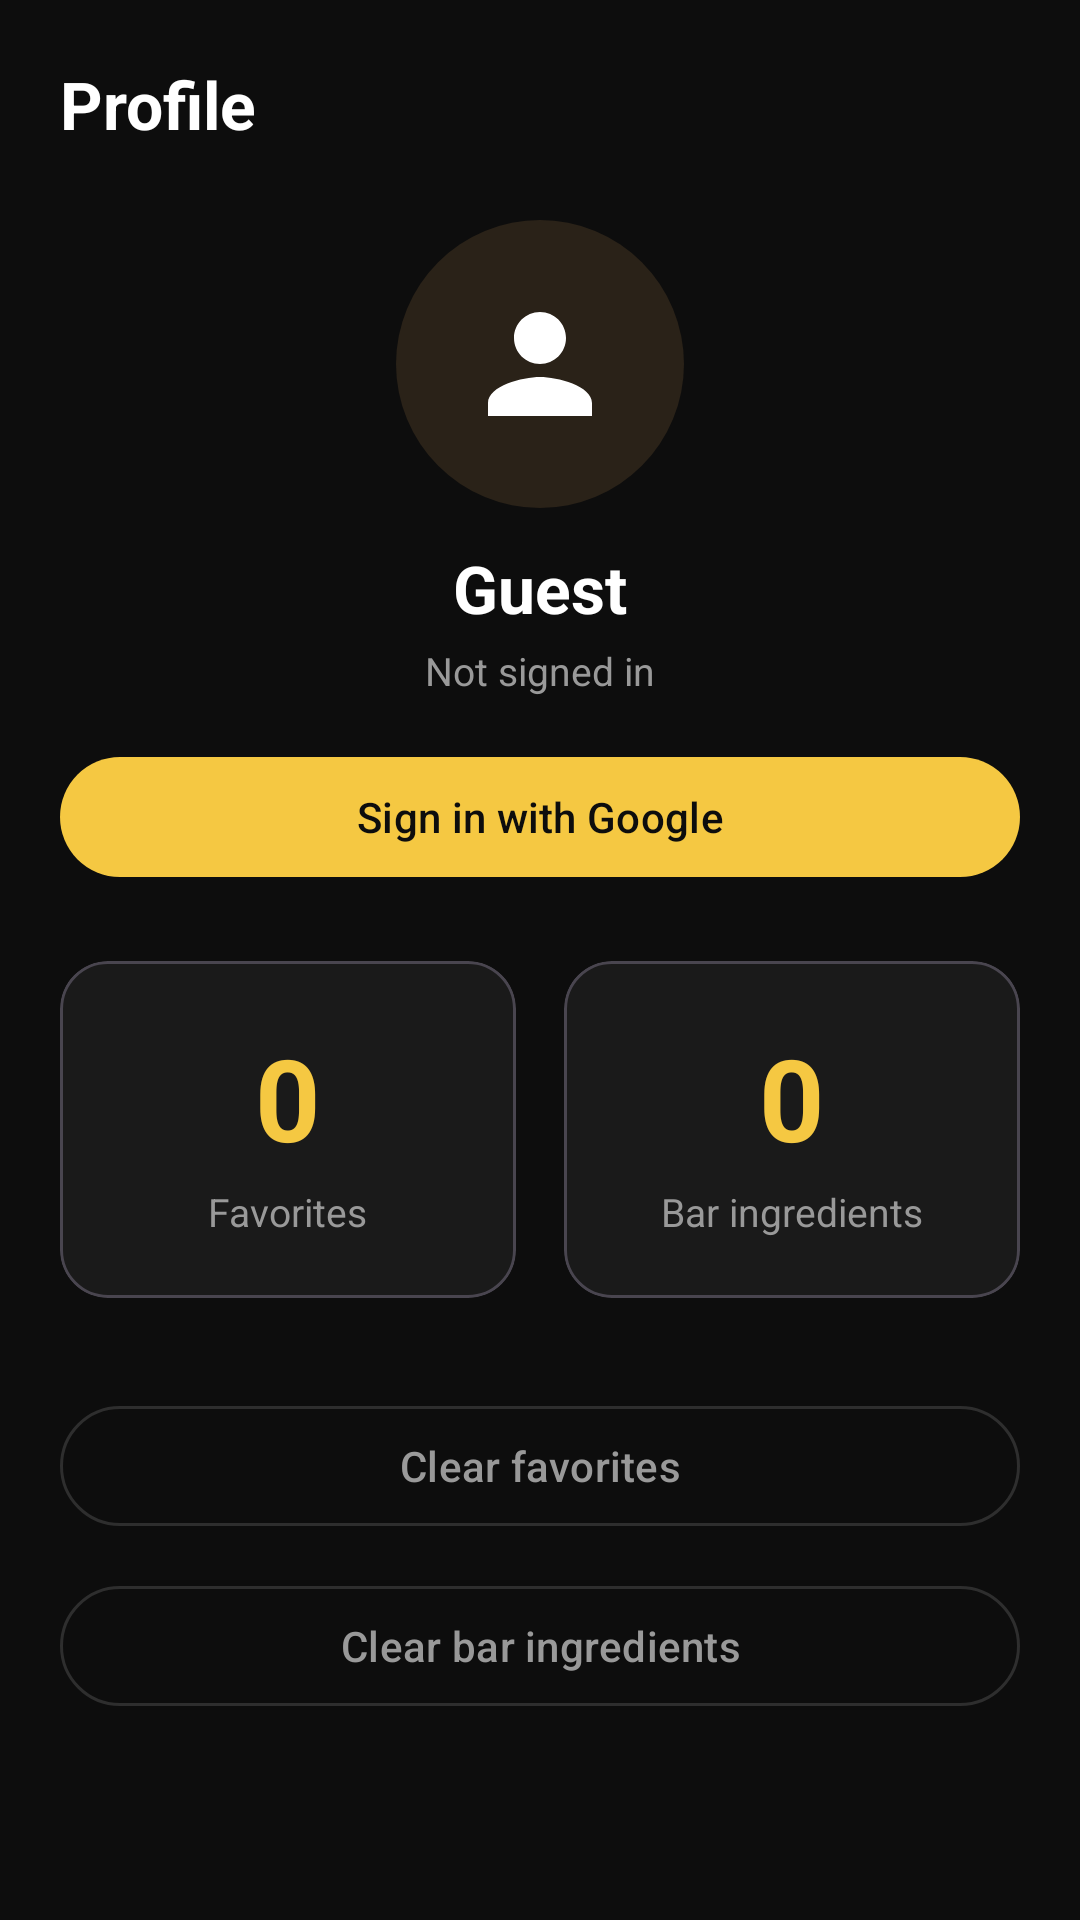

Produce the Android XML layout that renders to this screen, including the resource entries it uses.
<!-- AndroidManifest.xml: application theme Theme.ShakerLab -->
<!-- res/layout/fragment_profile.xml -->
<?xml version="1.0" encoding="utf-8"?>
<ScrollView xmlns:android="http://schemas.android.com/apk/res/android"
    xmlns:app="http://schemas.android.com/apk/res-auto"
    android:layout_width="match_parent"
    android:layout_height="match_parent"
    android:background="@color/color_bg">

    <LinearLayout
        android:layout_width="match_parent"
        android:layout_height="wrap_content"
        android:orientation="vertical"
        android:gravity="center_horizontal"
        android:paddingHorizontal="20dp"
        android:paddingBottom="32dp">

        
        <TextView
            android:layout_width="match_parent"
            android:layout_height="wrap_content"
            android:text="Profile"
            android:textSize="22sp"
            android:textStyle="bold"
            android:textColor="@color/color_text_primary"
            android:paddingTop="20dp"
            android:paddingBottom="24dp" />

        
        <ImageView
            android:layout_width="96dp"
            android:layout_height="96dp"
            android:src="@drawable/ic_profile"
            android:background="@drawable/bg_avatar"
            android:padding="22dp"
            android:layout_marginBottom="12dp"
            android:contentDescription="@null" />

        <TextView
            android:id="@+id/text_user_name"
            android:layout_width="wrap_content"
            android:layout_height="wrap_content"
            android:text="Guest"
            android:textSize="22sp"
            android:textStyle="bold"
            android:textColor="@color/color_text_primary"
            android:layout_marginBottom="4dp" />

        <TextView
            android:id="@+id/text_user_email"
            android:layout_width="wrap_content"
            android:layout_height="wrap_content"
            android:text="Not signed in"
            android:textSize="13sp"
            android:textColor="@color/color_text_secondary"
            android:layout_marginBottom="16dp" />

        
        <com.google.android.material.button.MaterialButton
            android:id="@+id/btn_sign_in"
            android:layout_width="match_parent"
            android:layout_height="wrap_content"
            android:layout_marginBottom="24dp"
            android:text="Sign in with Google"
            android:textColor="@color/color_bg"
            app:backgroundTint="@color/color_gold" />

        
        <com.google.android.material.button.MaterialButton
            android:id="@+id/btn_sign_out"
            style="@style/Widget.Material3.Button.OutlinedButton"
            android:layout_width="match_parent"
            android:layout_height="wrap_content"
            android:layout_marginBottom="24dp"
            android:text="Sign out"
            android:textColor="@color/color_text_secondary"
            android:visibility="gone"
            app:strokeColor="@color/color_outline" />

        
        <LinearLayout
            android:layout_width="match_parent"
            android:layout_height="wrap_content"
            android:orientation="horizontal"
            android:layout_marginBottom="32dp">

            <com.google.android.material.card.MaterialCardView
                android:layout_width="0dp"
                android:layout_height="wrap_content"
                android:layout_weight="1"
                android:layout_marginEnd="8dp"
                app:cardBackgroundColor="@color/color_surface"
                app:cardCornerRadius="16dp"
                app:cardElevation="0dp">

                <LinearLayout
                    android:layout_width="match_parent"
                    android:layout_height="wrap_content"
                    android:orientation="vertical"
                    android:gravity="center"
                    android:padding="20dp">

                    <TextView
                        android:id="@+id/text_favorites_count"
                        android:layout_width="wrap_content"
                        android:layout_height="wrap_content"
                        android:text="0"
                        android:textSize="38sp"
                        android:textStyle="bold"
                        android:textColor="@color/color_gold" />

                    <TextView
                        android:layout_width="wrap_content"
                        android:layout_height="wrap_content"
                        android:text="Favorites"
                        android:textSize="13sp"
                        android:textColor="@color/color_text_secondary"
                        android:layout_marginTop="4dp" />

                </LinearLayout>

            </com.google.android.material.card.MaterialCardView>

            <com.google.android.material.card.MaterialCardView
                android:layout_width="0dp"
                android:layout_height="wrap_content"
                android:layout_weight="1"
                android:layout_marginStart="8dp"
                app:cardBackgroundColor="@color/color_surface"
                app:cardCornerRadius="16dp"
                app:cardElevation="0dp">

                <LinearLayout
                    android:layout_width="match_parent"
                    android:layout_height="wrap_content"
                    android:orientation="vertical"
                    android:gravity="center"
                    android:padding="20dp">

                    <TextView
                        android:id="@+id/text_bar_count"
                        android:layout_width="wrap_content"
                        android:layout_height="wrap_content"
                        android:text="0"
                        android:textSize="38sp"
                        android:textStyle="bold"
                        android:textColor="@color/color_gold" />

                    <TextView
                        android:layout_width="wrap_content"
                        android:layout_height="wrap_content"
                        android:text="Bar ingredients"
                        android:textSize="13sp"
                        android:textColor="@color/color_text_secondary"
                        android:layout_marginTop="4dp" />

                </LinearLayout>

            </com.google.android.material.card.MaterialCardView>

        </LinearLayout>

        
        <com.google.android.material.button.MaterialButton
            android:id="@+id/btn_clear_favorites"
            style="@style/Widget.Material3.Button.OutlinedButton"
            android:layout_width="match_parent"
            android:layout_height="wrap_content"
            android:layout_marginBottom="12dp"
            android:text="Clear favorites"
            android:textColor="@color/color_text_secondary"
            app:strokeColor="@color/color_outline" />

        <com.google.android.material.button.MaterialButton
            android:id="@+id/btn_clear_bar"
            style="@style/Widget.Material3.Button.OutlinedButton"
            android:layout_width="match_parent"
            android:layout_height="wrap_content"
            android:text="Clear bar ingredients"
            android:textColor="@color/color_text_secondary"
            app:strokeColor="@color/color_outline" />

    </LinearLayout>

</ScrollView>
<!-- resources referenced by this layout -->
<resources>
  <color name="color_bg">#0D0D0D</color>
  <color name="color_gold">#F5C842</color>
  <color name="color_outline">#2E2E2E</color>
  <color name="color_surface">#1A1A1A</color>
  <color name="color_text_primary">#FFFFFF</color>
  <color name="color_text_secondary">#999999</color>
  <!-- drawable bg_avatar (drawable) -->
  <?xml version="1.0" encoding="utf-8"?>
  <shape xmlns:android="http://schemas.android.com/apk/res/android"
      android:shape="oval">
      <solid android:color="#2A2218" />
  </shape>
  <!-- drawable ic_profile (drawable) -->
  <?xml version="1.0" encoding="utf-8"?>
  <vector xmlns:android="http://schemas.android.com/apk/res/android"
      android:width="24dp"
      android:height="24dp"
      android:viewportWidth="24"
      android:viewportHeight="24">
      <path
          android:fillColor="?attr/colorOnSurface"
          android:pathData="M12 12c2.21 0 4-1.79 4-4s-1.79-4-4-4-4 1.79-4 4 1.79 4 4 4zm0 2c-2.67 0-8 1.34-8 4v2h16v-2c0-2.66-5.33-4-8-4z" />
  </vector>
  <style name="Theme.ShakerLab" parent="Base.Theme.ShakerLab" />
  <style name="Base.Theme.ShakerLab" parent="Theme.Material3.Dark.NoActionBar">
          <item name="colorPrimary">@color/color_gold</item>
          <item name="colorOnPrimary">@color/black</item>
          <item name="colorPrimaryContainer">#3A2E00</item>
          <item name="colorOnPrimaryContainer">@color/color_gold</item>
          <item name="colorSecondary">@color/color_gold</item>
          <item name="colorOnSecondary">@color/black</item>
          <item name="colorSecondaryContainer">#2A2218</item>
          <item name="colorOnSecondaryContainer">@color/color_gold</item>
          <item name="colorTertiary">@color/color_gold</item>
          <item name="colorSurface">@color/color_surface</item>
          <item name="colorOnSurface">@color/color_text_primary</item>
          <item name="colorSurfaceVariant">@color/color_surface_variant</item>
          <item name="colorOnSurfaceVariant">@color/color_text_secondary</item>
          <item name="colorOutline">@color/color_outline</item>
          <item name="android:colorBackground">@color/color_bg</item>
          <item name="android:statusBarColor">@color/color_bg</item>
          <item name="android:navigationBarColor">@color/color_bg</item>
      </style>
  <color name="black">#FF000000</color>
  <color name="color_surface_variant">#252525</color>
</resources>
